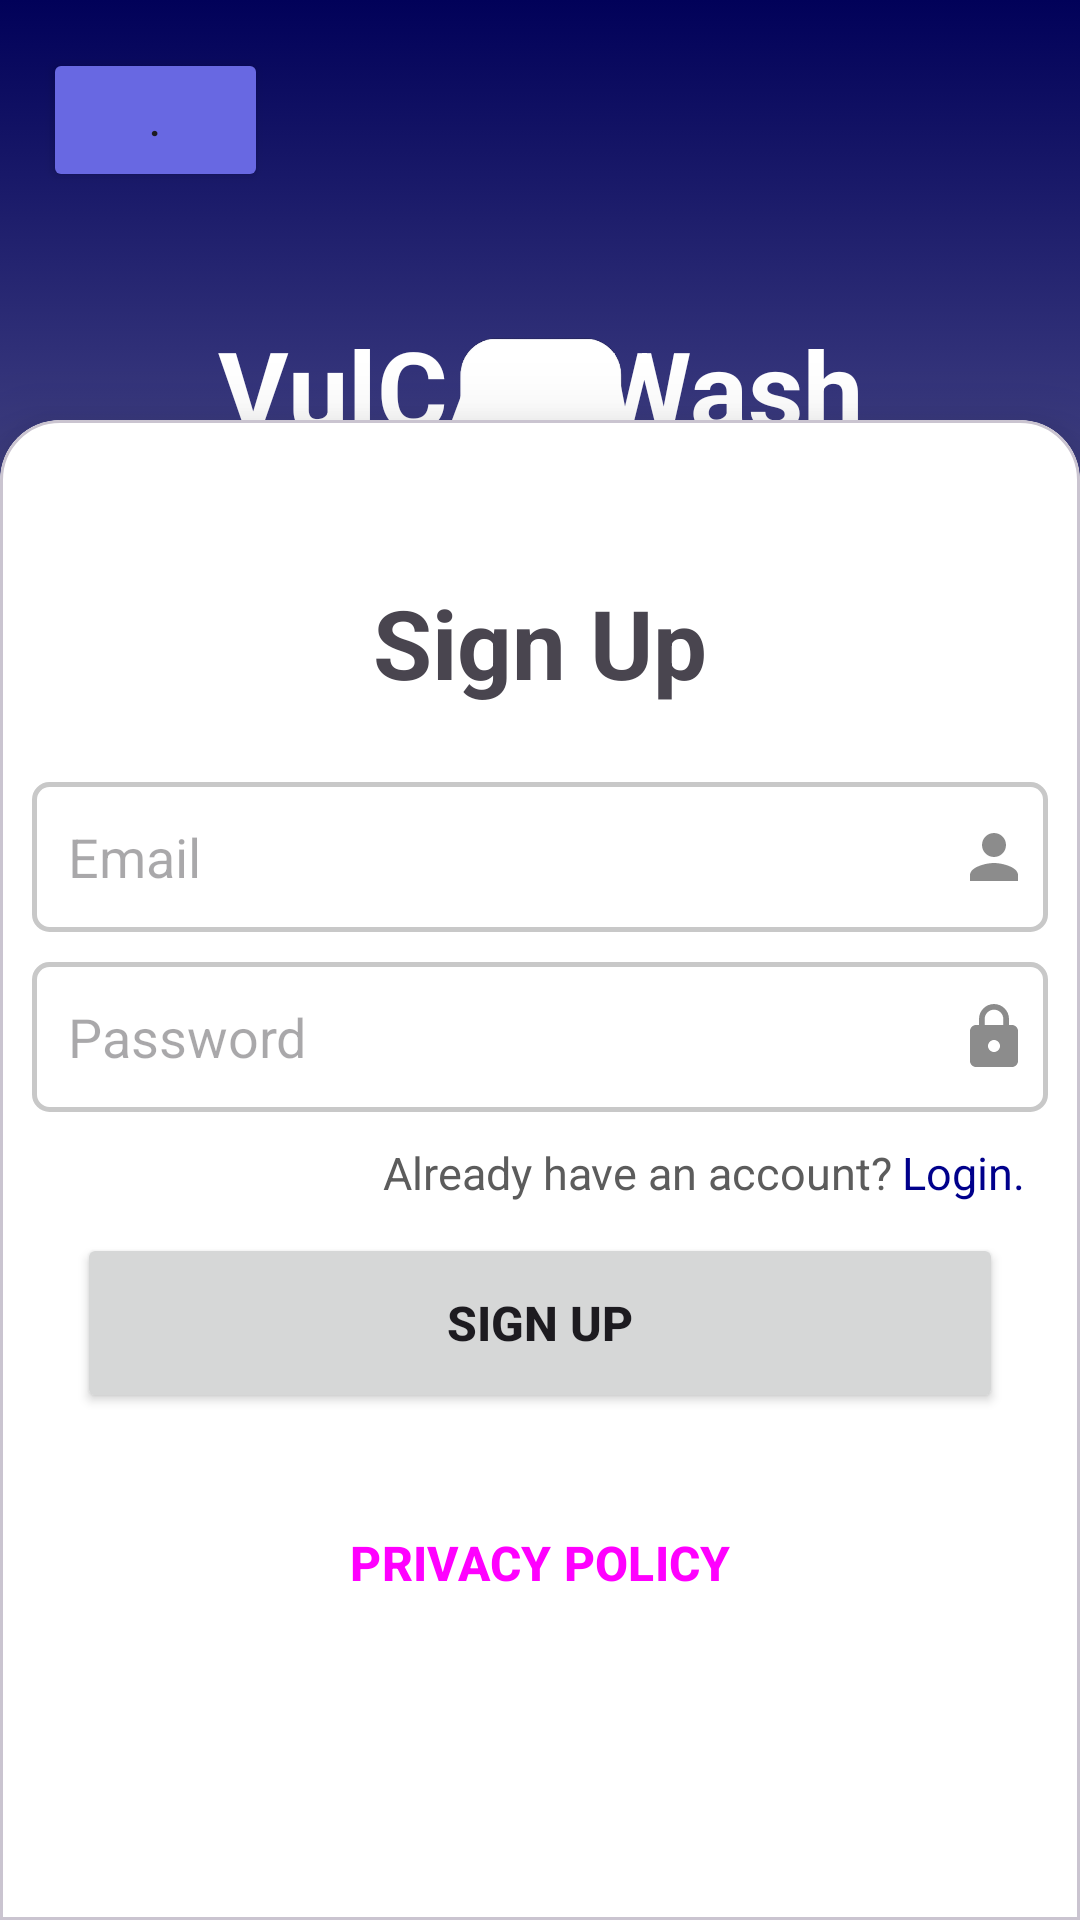

Layout XML and referenced resources for this Android screen:
<!-- AndroidManifest.xml: application theme Theme.VulCANWash -->
<!-- res/layout/customer_reg.xml -->
<?xml version="1.0" encoding="utf-8"?>
<androidx.constraintlayout.widget.ConstraintLayout xmlns:android="http://schemas.android.com/apk/res/android"
    xmlns:app="http://schemas.android.com/apk/res-auto"
    xmlns:tools="http://schemas.android.com/tools"
    android:id="@+id/main"
    android:layout_width="match_parent"
    android:layout_height="match_parent"
    android:background="@drawable/bg_gradient"
    android:gravity="center"
    android:orientation="vertical"
    tools:context=".CustomerReg">

    <androidx.constraintlayout.widget.ConstraintLayout
        android:layout_width="match_parent"
        android:layout_height="match_parent">

        <ImageView
            android:id="@+id/imageView4"
            android:layout_width="389dp"
            android:layout_height="383dp"
            android:layout_marginTop="175dp"
            android:layout_marginBottom="247dp"
            android:scaleType="centerCrop"
            android:src="@drawable/vcw_iconwh"
            app:layout_constraintBottom_toBottomOf="@+id/materialCardView"
            app:layout_constraintEnd_toEndOf="parent"
            app:layout_constraintHorizontal_bias="0.498"
            app:layout_constraintStart_toStartOf="parent"
            app:layout_constraintTop_toTopOf="parent" />

        <TextView
            android:id="@+id/textView3"
            android:layout_width="match_parent"
            android:layout_height="wrap_content"
            android:layout_marginTop="105dp"
            android:text="VulCANWash"
            android:textAlignment="center"
            android:textColor="@color/white"
            android:textSize="36sp"
            android:textStyle="bold"
            app:layout_constraintTop_toTopOf="parent"
            tools:layout_editor_absoluteX="16dp" />

        <TextView
            android:id="@+id/textView4"
            android:layout_width="match_parent"
            android:layout_height="wrap_content"
            android:layout_marginTop="36dp"
            android:text="CUSTOMER PAGE"
            android:textAlignment="center"
            android:textColor="@color/lighterblue"
            android:textSize="24sp"
            android:textStyle="bold|italic"
            app:layout_constraintTop_toTopOf="@id/textView3"
            tools:layout_editor_absoluteX="0dp" />

        <com.google.android.material.card.MaterialCardView
            android:id="@+id/materialCardView"
            style="@style/custom_cv_style"
            android:layout_width="match_parent"
            android:layout_height="500dp"
            app:cardBackgroundColor="@color/white"
            app:cardElevation="15dp"
            app:layout_constraintBottom_toBottomOf="parent"
            app:layout_constraintTop_toTopOf="parent"
            app:layout_constraintVertical_bias="1.0"
            tools:layout_editor_absoluteX="-15dp">

            <LinearLayout
                android:layout_width="match_parent"
                android:layout_height="wrap_content"
                android:layout_gravity="center_vertical"
                android:layout_marginBottom="20dp"
                android:gravity="center"
                android:orientation="vertical"
                android:padding="5dp">


                <TextView
                    android:layout_width="match_parent"
                    android:layout_height="wrap_content"
                    android:layout_margin="10dp"
                    android:text="Sign Up"
                    android:textAlignment="center"
                    android:textSize="32sp"
                    android:textStyle="bold" />

                <EditText
                    android:id="@+id/email"
                    android:layout_width="match_parent"
                    android:layout_height="50dp"
                    android:layout_marginTop="15dp"
                    android:layout_marginBottom="10dp"
                    android:background="@drawable/gray_border"
                    android:drawableRight="@drawable/baseline_person_24"
                    android:drawablePadding="8dp"
                    android:hint="Email"
                    android:paddingStart="12dp"
                    android:padding="6dp" />

                <FrameLayout
                    android:layout_width="match_parent"
                    android:layout_height="wrap_content">

                    <EditText
                        android:id="@+id/password"
                        android:layout_width="match_parent"
                        android:layout_height="50dp"
                        android:layout_marginBottom="5dp"
                        android:background="@drawable/gray_border"
                        android:drawableRight="@drawable/baseline_lock_24"
                        android:hint="Password"
                        android:paddingStart="12dp"
                        android:inputType="textPassword"
                        android:padding="6dp" />

                    <com.google.android.material.card.MaterialCardView
                        android:id="@+id/bgeye"
                        android:visibility="gone"
                        android:layout_width="30dp"
                        android:layout_height="30dp"
                        android:layout_gravity="end|center_vertical"
                        android:layout_marginEnd="48dp"
                        android:layout_marginBottom="3dp"
                        app:cardBackgroundColor="@color/lighterblue">

                        <ImageView
                            android:id="@+id/eye_icon"
                            android:layout_width="20dp"
                            android:layout_height="20dp"
                            android:layout_gravity="center"
                            android:visibility="gone"
                            android:src="@drawable/baseline_visibility_off_24"
                            android:contentDescription="Toggle Password Visibility" />

                    </com.google.android.material.card.MaterialCardView>



                </FrameLayout> 

                <LinearLayout
                    android:id="@+id/linearLayout"
                    android:layout_width="match_parent"
                    android:layout_height="wrap_content"
                    android:layout_marginTop="5dp"
                    android:layout_marginRight="5dp"
                    android:layout_marginBottom="10dp"
                    android:gravity="right"
                    android:orientation="horizontal">

                    <TextView
                        android:layout_width="wrap_content"
                        android:layout_height="wrap_content"
                        android:layout_gravity="center"
                        android:gravity="center"
                        android:text="Already have an account? "
                        android:textColor="#5C5C5C"
                        android:textSize="15dp" />


                    <TextView
                        android:id="@+id/login"
                        android:layout_width="wrap_content"
                        android:layout_height="wrap_content"
                        android:layout_gravity="center"
                        android:clickable="true"
                        android:gravity="center"
                        android:text="Login."
                        android:textColor="@color/darkblue"
                        android:textSize="15sp" />

                </LinearLayout>

                <Button
                    android:id="@+id/signupBtn"
                    android:layout_width="match_parent"
                    android:layout_height="60dp"
                    android:layout_marginLeft="15dp"
                    android:layout_marginRight="15dp"
                    android:layout_marginBottom="8dp"
                    android:text="SIGN UP"
                    android:textSize="16sp"
                    android:textStyle="bold"
                    tools:layout_editor_absoluteX="261dp"
                    tools:layout_editor_absoluteY="435dp" />

                    <Button
                        android:id="@+id/privacypolicy"
                        style="@style/Widget.Material3.Button.TextButton"
                        android:layout_width="match_parent"
                        android:layout_height="60dp"
                        android:layout_marginLeft="15dp"
                        android:layout_marginRight="15dp"
                        android:layout_marginBottom="6dp"
                        android:layout_marginTop="12dp"
                        android:text="PRIVACY POLICY"
                        android:textSize="16sp"
                        android:textStyle="bold"
                        />

                

                </LinearLayout>

            </com.google.android.material.card.MaterialCardView>

            <Button
                android:id="@+id/backBtn"
                android:layout_width="75dp"
                android:layout_height="wrap_content"
                android:layout_gravity="right"
                android:layout_marginTop="16dp"
                android:backgroundTint="@color/lightblue"
                android:drawableLeft="@drawable/baseline_arrow_back_24"
                android:text="."
                app:layout_constraintEnd_toEndOf="parent"
                app:layout_constraintHorizontal_bias="0.05"
                app:layout_constraintStart_toStartOf="parent"
                app:layout_constraintTop_toTopOf="parent" />

        </androidx.constraintlayout.widget.ConstraintLayout>


        <FrameLayout
            android:id="@+id/pgbarOverlay"
            android:layout_width="match_parent"
            android:layout_height="match_parent"
            android:alpha="0"
            android:background="#80000000"> 

        
        <androidx.cardview.widget.CardView
            android:layout_width="50dp"
            android:layout_height="50dp"
            android:layout_gravity="center"
            app:cardCornerRadius="12dp">

            
            <VideoView
                android:id="@+id/loadingVideoView"
                android:layout_width="match_parent"
                android:layout_height="match_parent"
                android:layout_gravity="center"
                android:scaleType="centerCrop" /> 


        </androidx.cardview.widget.CardView>

    </FrameLayout>

</androidx.constraintlayout.widget.ConstraintLayout>
<!-- resources referenced by this layout -->
<resources>
  <color name="darkblue">#00008B</color>
  <color name="lightblue">#6868E2</color>
  <color name="lighterblue">#D5D5FF</color>
  <color name="white">#FFFFFFFF</color>
  <!-- drawable baseline_lock_24 (drawable) -->
  <vector xmlns:android="http://schemas.android.com/apk/res/android" android:height="24dp" android:tint="#8C8C8C" android:viewportHeight="24" android:viewportWidth="24" android:width="24dp">
        
      <path android:fillColor="@android:color/white" android:pathData="M18,8h-1L17,6c0,-2.76 -2.24,-5 -5,-5S7,3.24 7,6v2L6,8c-1.1,0 -2,0.9 -2,2v10c0,1.1 0.9,2 2,2h12c1.1,0 2,-0.9 2,-2L20,10c0,-1.1 -0.9,-2 -2,-2zM12,17c-1.1,0 -2,-0.9 -2,-2s0.9,-2 2,-2 2,0.9 2,2 -0.9,2 -2,2zM15.1,8L8.9,8L8.9,6c0,-1.71 1.39,-3.1 3.1,-3.1 1.71,0 3.1,1.39 3.1,3.1v2z"/>
      
  </vector>
  <!-- drawable baseline_person_24 (drawable) -->
  <vector xmlns:android="http://schemas.android.com/apk/res/android" android:height="24dp" android:tint="#8C8C8C" android:viewportHeight="24" android:viewportWidth="24" android:width="24dp">
        
      <path android:fillColor="@android:color/white" android:pathData="M12,12c2.21,0 4,-1.79 4,-4s-1.79,-4 -4,-4 -4,1.79 -4,4 1.79,4 4,4zM12,14c-2.67,0 -8,1.34 -8,4v2h16v-2c0,-2.66 -5.33,-4 -8,-4z"/>
      
  </vector>
  <!-- drawable baseline_visibility_off_24 (drawable) -->
  <vector xmlns:android="http://schemas.android.com/apk/res/android" android:height="24dp" android:tint="#00008A" android:viewportHeight="24" android:viewportWidth="24" android:width="24dp">
        
      <path android:fillColor="@android:color/white" android:pathData="M12,7c2.76,0 5,2.24 5,5 0,0.65 -0.13,1.26 -0.36,1.83l2.92,2.92c1.51,-1.26 2.7,-2.89 3.43,-4.75 -1.73,-4.39 -6,-7.5 -11,-7.5 -1.4,0 -2.74,0.25 -3.98,0.7l2.16,2.16C10.74,7.13 11.35,7 12,7zM2,4.27l2.28,2.28 0.46,0.46C3.08,8.3 1.78,10.02 1,12c1.73,4.39 6,7.5 11,7.5 1.55,0 3.03,-0.3 4.38,-0.84l0.42,0.42L19.73,22 21,20.73 3.27,3 2,4.27zM7.53,9.8l1.55,1.55c-0.05,0.21 -0.08,0.43 -0.08,0.65 0,1.66 1.34,3 3,3 0.22,0 0.44,-0.03 0.65,-0.08l1.55,1.55c-0.67,0.33 -1.41,0.53 -2.2,0.53 -2.76,0 -5,-2.24 -5,-5 0,-0.79 0.2,-1.53 0.53,-2.2zM11.84,9.02l3.15,3.15 0.02,-0.16c0,-1.66 -1.34,-3 -3,-3l-0.17,0.01z"/>
      
  </vector>
  <!-- drawable bg_gradient (drawable) -->
  <?xml version="1.0" encoding="utf-8"?>
  <selector xmlns:android="http://schemas.android.com/apk/res/android">
      <item>
          <shape>
              <gradient
                  android:angle="90"
                  android:startColor="@color/white"
                  android:endColor="@color/darkerblue"
                  android:type="linear"
                  />
          </shape>
      </item>
  </selector>
  <!-- drawable gray_border (drawable) -->
  <?xml version="1.0" encoding="utf-8"?>
  <shape xmlns:android="http://schemas.android.com/apk/res/android"
      android:shape="rectangle">
  
      <stroke
          android:width="1.5dp"
          android:color="@color/gray"/>
  
      <corners
          android:radius="5dp"/>
  
  </shape>
  <!-- drawable vcw_bline: png bitmap (drawable, 68200 bytes) -->
  <!-- drawable vcw_google: png bitmap (drawable, 157843 bytes) -->
  <!-- drawable vcw_iconwh: png bitmap (drawable, 735915 bytes) -->
  <style name="custom_cv_style" parent="Widget.MaterialComponents.CardView">
  
          <item name="shapeAppearanceOverlay">@style/custom_cardview</item>
  
      </style>
  <style name="Theme.VulCANWash" parent="Base.Theme.VulCANWash" />
  <color name="darkerblue">#010159</color>
  <color name="gray">#C8C8C8</color>
  <style name="custom_cardview" parent="">
  
          <item name="cornerFamily">rounded</item>
          <item name="cornerSizeTopRight">20dp</item>
          <item name="cornerSizeTopLeft">20dp</item>
          <item name="cornerSizeBottomRight">0dp</item>
          <item name="cornerSizeBottomLeft">0dp</item>
      </style>
  <style name="Base.Theme.VulCANWash" parent="Theme.Material3.DayNight.NoActionBar">
          
          <item name="colorPrimary">@color/darkblue</item>
          <item name="colorPrimaryDark">@color/darkerblue</item>
          
      </style>
</resources>
